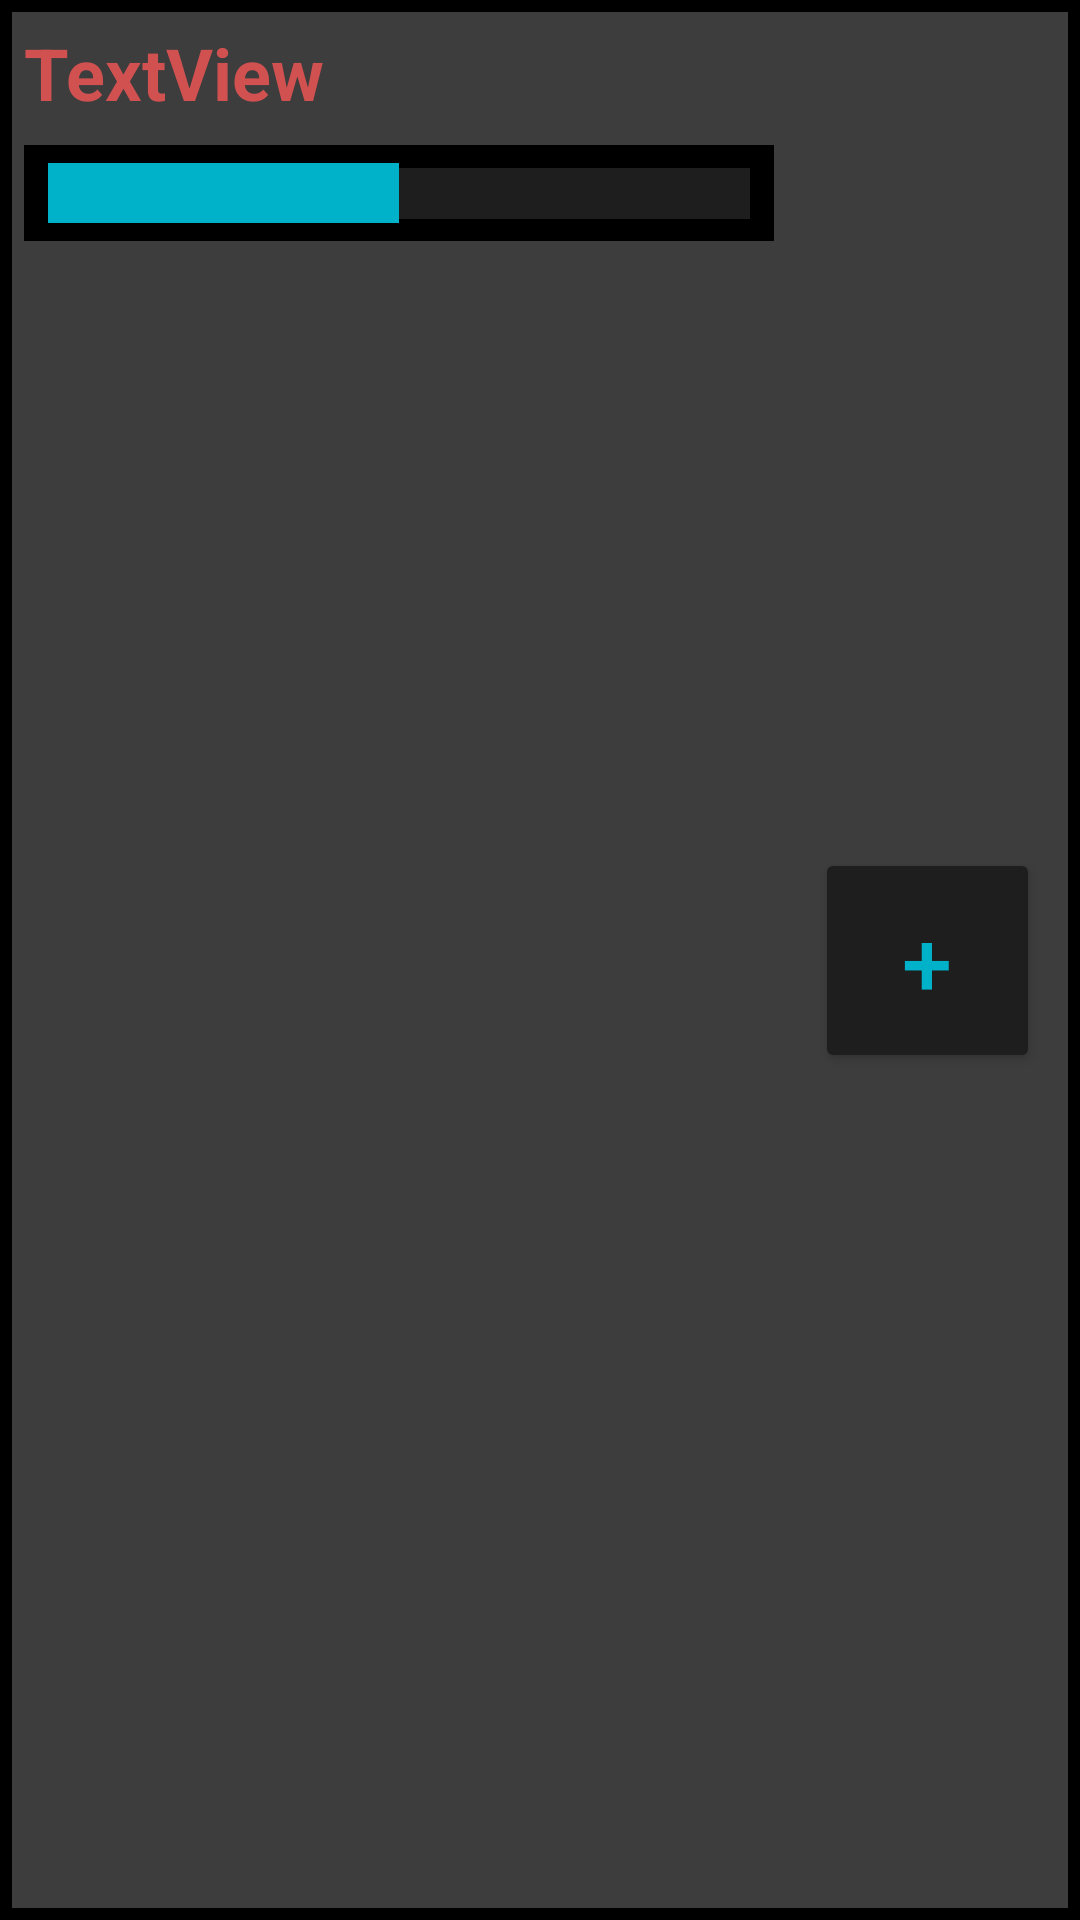

Write the Android layout XML for this screen, with the resource values it uses.
<!-- AndroidManifest.xml: application theme Theme.SchneiderRPG -->
<!-- res/layout/skill_layout.xml -->
<?xml version="1.0" encoding="utf-8"?>
<androidx.constraintlayout.widget.ConstraintLayout xmlns:android="http://schemas.android.com/apk/res/android"
    xmlns:app="http://schemas.android.com/apk/res-auto"
    xmlns:tools="http://schemas.android.com/tools"
    android:id="@+id/frameLayout"
    android:layout_width="match_parent"
    android:layout_height="match_parent"
    android:layout_margin="8dp"
    android:background="@drawable/outline_back"
    android:backgroundTint="@color/secondary_gray"
    android:backgroundTintMode="multiply"
    tools:context=".Skill_layout">

    <TextView
        android:id="@+id/skill_title"
        style="@style/Base.Theme.SchneiderRPG.Title"
        android:layout_width="wrap_content"
        android:layout_height="wrap_content"
        android:layout_margin="8dp"
        android:text="TextView"
        android:textColor="#D15151"
        android:textSize="24sp"
        app:layout_constraintStart_toStartOf="parent"
        app:layout_constraintTop_toTopOf="parent" />

    <ProgressBar
        android:id="@+id/skillProgress"
        style="?android:attr/progressBarStyleHorizontal"
        android:layout_width="250dp"
        android:layout_height="wrap_content"
        android:layout_marginStart="8dp"
        android:layout_marginTop="8dp"
        android:layout_marginBottom="16dp"
        android:background="@color/black"
        android:max="2"
        android:padding="8dp"
        android:progress="1"
        android:progressDrawable="@drawable/progress_bar"
        app:layout_constraintBottom_toBottomOf="parent"
        app:layout_constraintStart_toStartOf="parent"
        app:layout_constraintTop_toBottomOf="@+id/skill_title"
        app:layout_constraintVertical_bias="0.0" />

    <Button
        android:id="@+id/addHourButton"
        android:layout_width="75dp"
        android:layout_height="75dp"
        android:backgroundTint="@color/primary_gray"
        android:text="+"
        android:textColor="@color/primary"
        android:textSize="30sp"
        app:layout_constraintBottom_toBottomOf="parent"
        app:layout_constraintEnd_toEndOf="parent"
        app:layout_constraintStart_toEndOf="@+id/skillProgress"
        app:layout_constraintTop_toTopOf="parent" />
</androidx.constraintlayout.widget.ConstraintLayout>
<!-- resources referenced by this layout -->
<resources>
  <color name="black">#FF000000</color>
  <color name="primary">#00B2C9</color>
  <color name="primary_gray">#1e1e1e</color>
  <color name="secondary_gray">#3D3D3D</color>
  <!-- drawable outline_back (drawable) -->
  <?xml version="1.0" encoding="utf-8"?>
      <shape xmlns:android="http://schemas.android.com/apk/res/android" android:shape="rectangle" >
          <solid android:color="@color/white" />
          <stroke android:width="4dp" android:color="#000000"/>
      </shape>
  <!-- drawable progress_bar (drawable) -->
  <?xml version="1.0" encoding="utf-8"?>
  <layer-list xmlns:android="http://schemas.android.com/apk/res/android">
  
      <item
          android:id="@android:id/background"
          android:gravity="center_vertical|fill_horizontal">
          <shape android:shape="rectangle">
              <size android:height="17dp"/>
              <solid android:color="@color/primary_gray"/>
          </shape>
      </item>
  
      <item
          android:id="@android:id/progress"
          android:gravity="center_vertical|fill_horizontal">
          <scale android:scaleWidth="100%">
              <shape android:shape="rectangle">
                  <size android:height="20dp"/>
                  <solid android:color="@color/primary"/>
              </shape>
          </scale>
      </item>
  
      <item android:id="@+id/linesLayer">
          <layer-list/>
      </item>
  
  </layer-list>
  <style name="Base.Theme.SchneiderRPG.Title" parent="TextAppearance.Material3.HeadlineSmall">
          <item name="android:textSize">36sp</item>
          <item name="android:textStyle">bold</item>
  
  
      </style>
  <style name="Theme.SchneiderRPG" parent="Base.Theme.SchneiderRPG" />
  <color name="white">#FFFFFFFF</color>
  <style name="Base.Theme.SchneiderRPG" parent="Theme.Material3.Dark.NoActionBar">
          
          <item name="android:colorBackground">#121212</item>
          <item name="android:statusBarColor">#00000000</item>
  
          <item name="windowActionBar">false</item>
          <item name="windowNoTitle">true</item>
  
          
      </style>
</resources>
